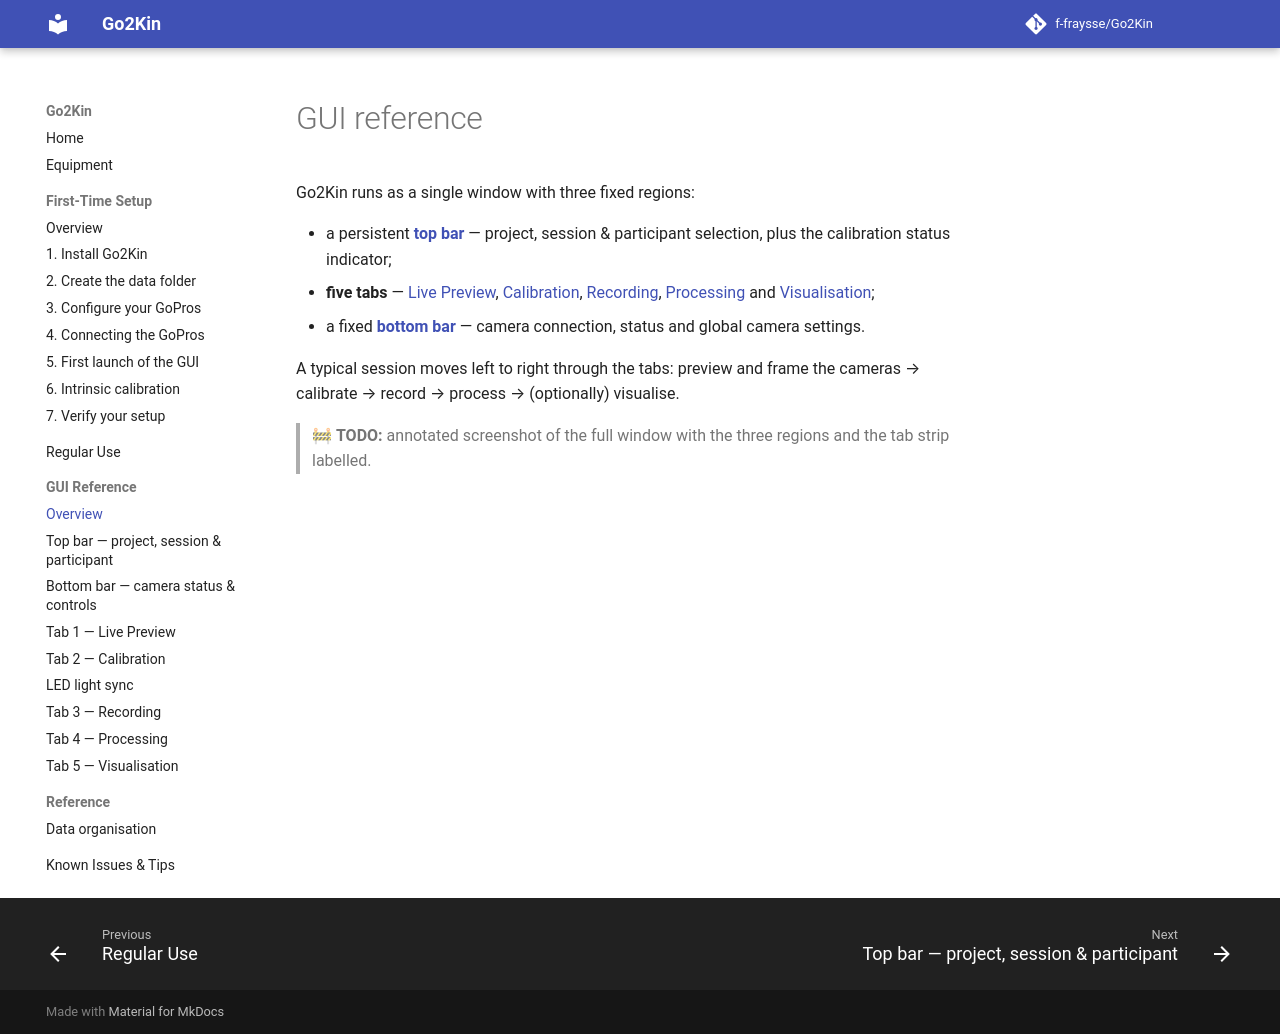

repository: f-fraysse/Go2Kin · page: gui/index.html · generator: mkdocs

# GUI reference

Go2Kin runs as a single window with three fixed regions:

- a persistent **[top bar](top-bar.md)** — project, session & participant selection, plus the calibration status indicator;
- **five tabs** — [Live Preview](live-preview.md), [Calibration](calibration-tab.md), [Recording](recording-tab.md), [Processing](processing-tab.md) and [Visualisation](visualisation-tab.md);
- a fixed **[bottom bar](bottom-bar.md)** — camera connection, status and global camera settings.

A typical session moves left to right through the tabs: preview and frame the cameras →
calibrate → record → process → (optionally) visualise.

> 🚧 **TODO:** annotated screenshot of the full window with the three regions and the tab strip labelled.
